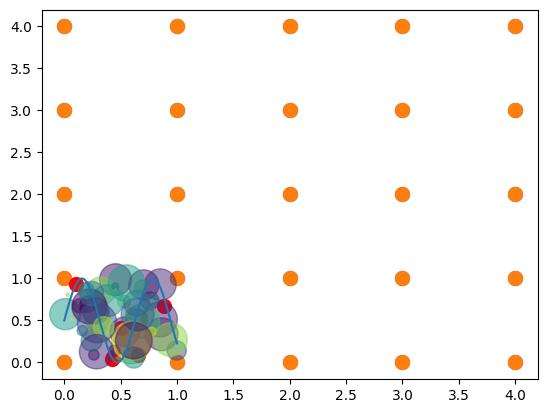

Python code for this plot: (Note: this script raises an exception after producing the figure.)
# matplotlib_新進測試13_scatter

import sys
import matplotlib.pyplot as plt
import numpy as np
import math

font_filename = "C:/_git/vcs/_1.data/______test_files1/_font/msch.ttf"
# 設定中文字型及負號正確顯示
# 設定中文字型檔
plt.rcParams["font.sans-serif"] = "Microsoft JhengHei"  # 將字體換成 Microsoft JhengHei
# 設定負號
plt.rcParams["axes.unicode_minus"] = False  # 讓負號可正常顯示

print("------------------------------------------------------------")  # 60個


x0 = np.arange(0, 5, 1)
y0 = np.arange(0, 5, 1)
x, y = np.meshgrid(x0, y0)
z = np.c_[x.ravel(), y.ravel()]

print(len(x))
print(x.shape)
print(x)
print(len(y))
print(y.shape)
print(y)
print(len(z))
print(z.shape)
print(z)

# ravel 拉平法
print("x.ravel() = ", x.ravel())
print("y.ravel() = ", y.ravel())

plt.scatter(z[:, 0], z[:, 1], s=100)
plt.show()

print("------------------------------------------------------------")  # 60個

x, y = np.meshgrid(np.linspace(0, 4, 5), np.linspace(0, 4, 5))

# ravel 拉平法
X = x.ravel()
Y = y.ravel()
plt.scatter(X, Y, s=100)

plt.show()



print("------------------------------------------------------------")  # 60個



#for animation

X = np.random.rand(6)
Y = np.random.rand(6)

def myplot(n=1):
    plt.scatter(X, Y, c='r', s=100)
    x = np.linspace(0, 1, 1000)
    y = 0.5*np.sin(n*x) + 0.5
    plt.plot(x, y)

myplot(10)

plt.show()

print("------------------------------------------------------------")  # 60個

# 氣泡圖
N = 50
x = np.random.rand(N)
y = np.random.rand(N)
colors = np.random.rand(N) # 點的顏色
area = (30 * np.random.rand(N))**2  # 點的半徑
plt.scatter(x, y, s=area, c=colors, alpha=0.5) # 由於點可能疊加，設置透明度爲0.5
plt.show()

print("------------------------------------------------------------")  # 60個

def loc(index):
    # 處理座標的移動
    x_mov = random.choice([-3, 3])              # 隨機x軸移動值
    xloc = x[index-1] + x_mov                   # 計算x軸新位置
    y_mov = random.choice([-5, -1, 1, 5])       # 隨機y軸移動值
    yloc = y[index-1] + y_mov                   # 計算y軸新位置
    x.append(xloc)                              # x軸新位置加入串列
    y.append(yloc)                              # y軸新位置加入串列
    
num = 10000                                     # 設定隨機點的數量
x = [0]                                         # 設定第一次執行x座標
y = [0]                                         # 設定第一次執行y座標

for i in range(1, num):                     # 建立點的座標
    loc(i)
t = x                                       # 色彩隨x軸變化
plt.scatter(x, y, s=2, c=t, cmap='brg')
plt.show()

print("------------------------------------------------------------")  # 60個

def loc(index):
    # 處理座標的移動
    x_mov = random.choice([-3, 3])              # 隨機x軸移動值
    xloc = x[index-1] + x_mov                   # 計算x軸新位置
    y_mov = random.choice([-5, -1, 1, 5])       # 隨機y軸移動值
    yloc = y[index-1] + y_mov                   # 計算y軸新位置
    x.append(xloc)                              # x軸新位置加入串列
    y.append(yloc)                              # y軸新位置加入串列
    
num = 10000                                     # 設定隨機點的數量
x = [0]                                         # 設定第一次執行x座標
y = [0]                                         # 設定第一次執行y座標

for i in range(1, num):                     # 建立點的座標
    loc(i)
t = x                                       # 色彩隨x軸變化
plt.scatter(x, y, s=2, c=t, cmap='brg')
#plt.axes().get_xaxis().set_visible(False)   # 隱藏x軸座標
#plt.axes().get_yaxis().set_visible(False)   # 隱藏y軸座標

plt.show()


print("------------------------------------------------------------")  # 60個



print("散佈圖")

fig, ax = plt.subplots()

N = 50
x = np.random.randint(30, size=N)
y = np.random.randint(30, size=N)
c = np.random.randint(30, size=N)
size = np.exp(np.random.randint(10, size=N) * 200)
sc = ax.scatter(x=x, y=y, c=c, s=c, alpha=0.5, label="scatter plot")

ax.set_xlabel("X軸", loc="left")
ax.set_ylabel("Y軸", loc="top")
ax.legend(loc=1)
cbar = fig.colorbar(sc)
cbar.set_label("Z軸", loc="center")

plt.show()

print("------------------------------------------------------------")  # 60個

from matplotlib import pyplot as plt

def plt_scatter():
    n = 1024
    X = np.random.normal(0, 1, n)
    Y = np.random.normal(0, 1, n)
    T = np.arctan2(Y, X)

    plt.subplot(1, 2, 1)
    plt.scatter(X, Y, s=75, c=T, alpha=.5)

    plt.xlim(-1.5, 1.5)
    plt.xticks(())
    plt.ylim(-1.5, 1.5)
    plt.yticks(())

def plt_fill_between():
    n = 256
    X = np.linspace(-np.pi, np.pi, n, endpoint=True)
    Y = np.sin(2 * X)

    plt.subplot(1, 2, 2)

    plt.plot(X, Y + 1, color='blue', alpha=1.00)
    plt.fill_between(X, 1, Y + 1, color='blue', alpha=.25)

    plt.plot(X, Y - 1, color='blue', alpha=1.00)
    plt.fill_between(X, -1, Y - 1, (Y - 1) > -1, color='blue', alpha=.25)
    plt.fill_between(X, -1, Y - 1, (Y - 1) < -1, color='red',  alpha=.25)

    plt.xlim(-np.pi, np.pi)
    plt.xticks(())
    plt.ylim(-2.5, 2.5)
    plt.yticks(())

plt.figure(figsize=(16, 6))
plt_scatter()
plt_fill_between()
plt.tight_layout()
plt.show()


print("------------------------------------------------------------")  # 60個




print("------------------------------------------------------------")  # 60個



print("------------------------------------------------------------")  # 60個




print("------------------------------------------------------------")  # 60個



print("------------------------------------------------------------")  # 60個




print("------------------------------------------------------------")  # 60個
print("作業完成")
print("------------------------------------------------------------")  # 60個

